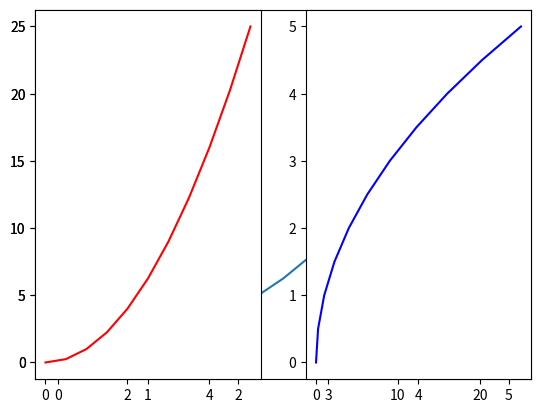
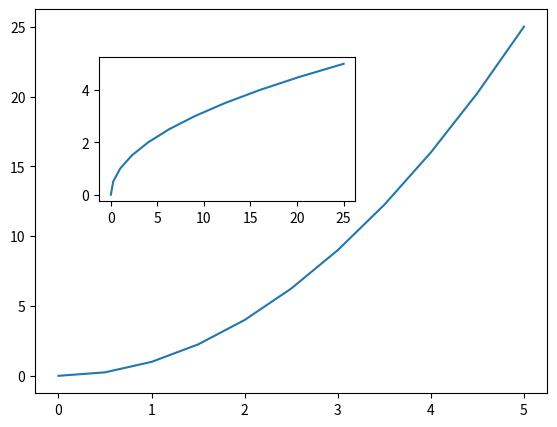
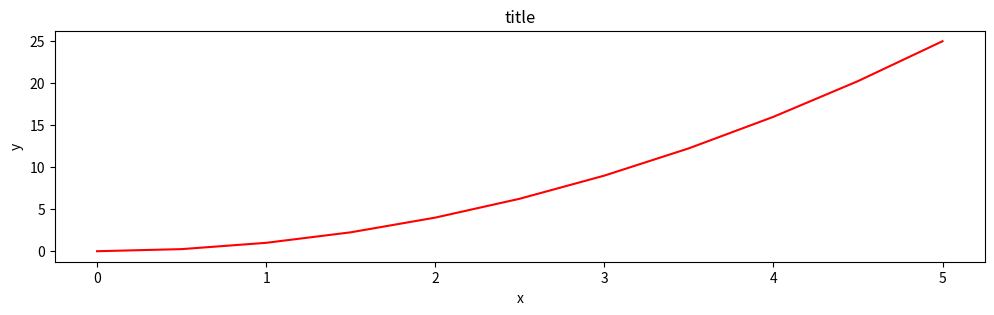
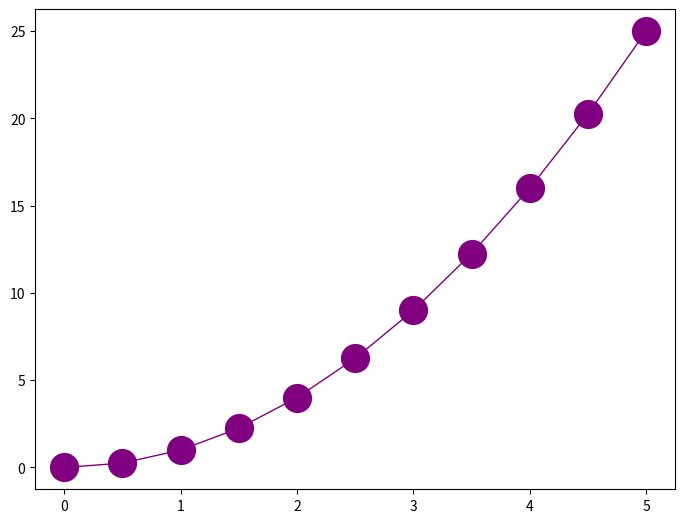

The matplotlib source for these figures, in order:
#!/usr/bin/env python
# coding: utf-8

# ## Importing Lib :
# 

# In[ ]:


import matplotlib.pyplot as plt
get_ipython().run_line_magic('matplotlib', 'inline')


# In[ ]:


import numpy as np
x = np.linspace(0, 5, 11)
y = x ** 2


# In[ ]:


x


# In[ ]:


y


# ## So we have two methods for plotting :
# 
# ### - Function method
# ### - Object-oriented method

# ### 1- Function method :
# ### Similar as matlab :

# In[ ]:


plt.plot(x, y)


# ### - Subplot Functional method:
# 

# In[ ]:


plt.subplot(1, 2, 1) # 1 row , 2 cols , plot number you referring to (1)
plt.plot(x, y, 'r') # plot in 1 x, y and color is red

plt.subplot(1, 2, 2) # 1 row , 2 cols , plot number you referring to (2)
plt.plot(y, x, 'b') # plot in 2 x, y and color is red


# ## 2- Object-oriented method :
# 

# In[ ]:


fig = plt.figure() # create figure

axes1 = fig.add_axes([0.1, 0.1, 0.8, 0.8]) # draw the plot 10% from the left , 10% from the bottom 80% from the width, 80% from the hieght

axes2 = fig.add_axes([0.2, 0.5, 0.4, 0.3]) # draw the plot 20% from the left , 50% from the bottom 40% from the width, 30% from the hieght
axes1.plot(x, y)
axes2.plot(y, x)


# ### - Subplot for OO method:
# 

# In[ ]:


fig, axes = plt.subplots(nrows= 1, ncols=2) # notice here we deal with the figure like a matrix


# ### If want to draw in this subplot "OO Method"

# In[ ]:


fig, axes = plt.subplots(figsize=(12,3)) #here we control the size of fig , 12 px in x axis, 3 px in y axis.

axes.plot(x, y, 'r')
axes.set_xlabel('x')
axes.set_ylabel('y')
axes.set_title('title');


# ## - We can control the color and marker by matplot lib:
# 

# In[ ]:


fig = plt.figure() # create figure
ax = fig.add_axes([0, 0, 1, 1])
ax.plot(x, y, color='purple', lw=1, ls='-', marker='o', markersize=20) #lw  isline width, ls is line style, marker of the points and its size.


# # AND THANK U 

# In[ ]:




